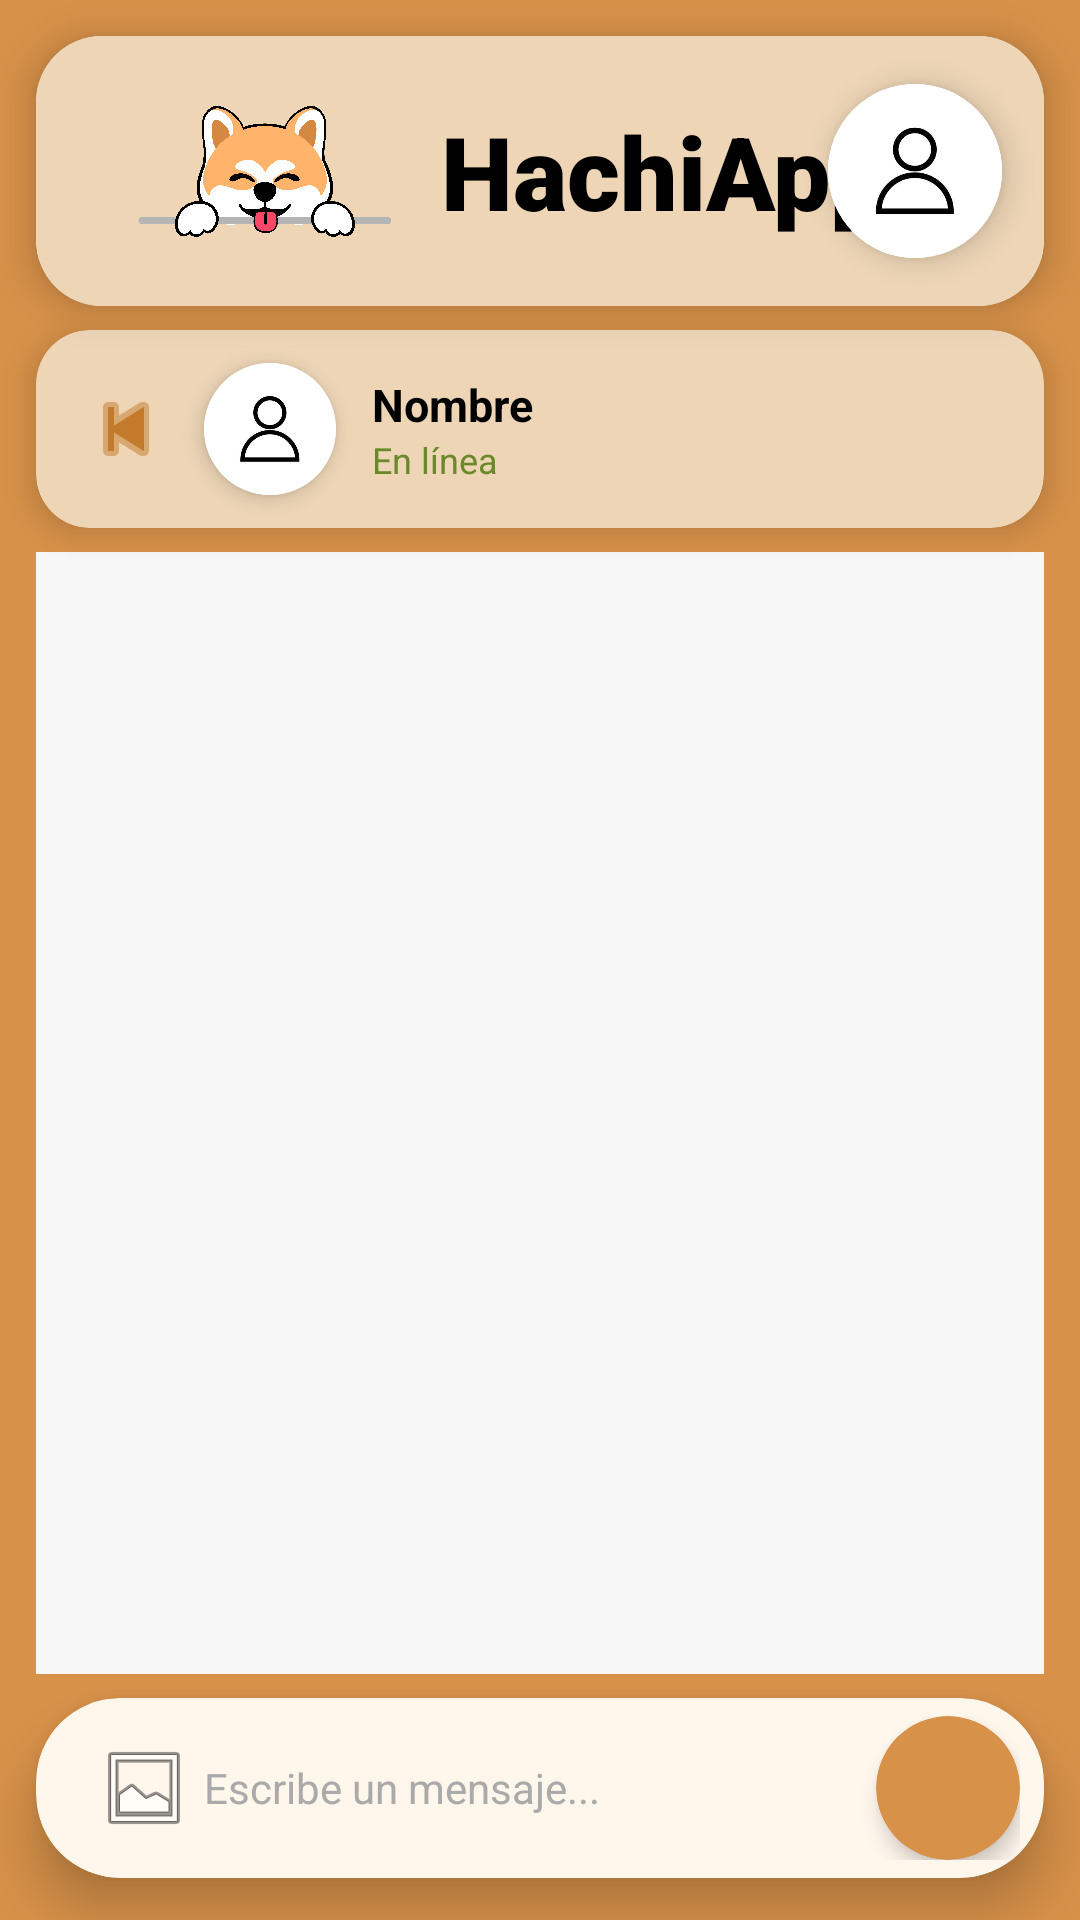

Here is an Android app screen rendered from its layout file. Give the layout XML and the strings, colors and styles it references.
<!-- AndroidManifest.xml: application theme Theme.HachiApp -->
<!-- res/layout/activity_chat.xml -->
<?xml version="1.0" encoding="utf-8"?>
<androidx.constraintlayout.widget.ConstraintLayout
    xmlns:android="http://schemas.android.com/apk/res/android"
    xmlns:app="http://schemas.android.com/apk/res-auto"
    xmlns:tools="http://schemas.android.com/tools"
    android:id="@+id/main"
    android:layout_width="match_parent"
    android:layout_height="match_parent"
    android:background="#D79149"
    tools:context=".Activity.ActivityChat">

    
    <androidx.cardview.widget.CardView
        android:id="@+id/headerCard"
        android:layout_width="0dp"
        android:layout_height="90dp"
        android:layout_margin="12dp"
        app:cardCornerRadius="22dp"
        app:cardElevation="8dp"
        app:layout_constraintTop_toTopOf="parent"
        app:layout_constraintStart_toStartOf="parent"
        app:layout_constraintEnd_toEndOf="parent">

        <androidx.constraintlayout.widget.ConstraintLayout
            android:layout_width="match_parent"
            android:layout_height="match_parent"
            android:background="#EDD5B6">

            <ImageView
                android:id="@+id/imageView7"
                android:layout_width="93dp"
                android:layout_height="60dp"
                android:layout_marginStart="30dp"
                android:src="@drawable/iconoprincipal"
                app:layout_constraintBottom_toBottomOf="parent"
                app:layout_constraintStart_toStartOf="parent"
                app:layout_constraintTop_toTopOf="parent" />

            <TextView
                android:id="@+id/textView5"
                android:layout_width="wrap_content"
                android:layout_height="wrap_content"
                android:layout_marginStart="12dp"
                android:fontFamily="sans-serif-black"
                android:text="HachiApp"
                android:textColor="#000000"
                android:textSize="34sp"
                app:layout_constraintBottom_toBottomOf="parent"
                app:layout_constraintStart_toEndOf="@id/imageView7"
                app:layout_constraintTop_toTopOf="parent" />

            <androidx.cardview.widget.CardView
                android:layout_width="58dp"
                android:layout_height="58dp"
                android:layout_marginEnd="14dp"
                app:cardCornerRadius="29dp"
                app:cardElevation="6dp"
                app:layout_constraintTop_toTopOf="parent"
                app:layout_constraintBottom_toBottomOf="parent"
                app:layout_constraintEnd_toEndOf="parent">

                <ImageButton
                    android:id="@+id/BtnPerfil"
                    android:layout_width="match_parent"
                    android:layout_height="match_parent"
                    android:background="@drawable/perfil"
                    android:backgroundTint="#FBF6F6"
                    android:clickable="true"
                    android:scaleType="centerCrop"
                    android:src="@drawable/perfil" />

            </androidx.cardview.widget.CardView>

        </androidx.constraintlayout.widget.ConstraintLayout>
    </androidx.cardview.widget.CardView>

    
    <androidx.cardview.widget.CardView
        android:id="@+id/cardContacto"
        android:layout_width="0dp"
        android:layout_height="66dp"
        android:layout_marginStart="12dp"
        android:layout_marginTop="8dp"
        android:layout_marginEnd="12dp"
        app:cardCornerRadius="18dp"
        app:cardElevation="6dp"
        app:cardBackgroundColor="#EDD5B6"
        app:layout_constraintTop_toBottomOf="@+id/headerCard"
        app:layout_constraintStart_toStartOf="parent"
        app:layout_constraintEnd_toEndOf="parent">

        <LinearLayout
            android:layout_width="match_parent"
            android:layout_height="match_parent"
            android:orientation="horizontal"
            android:gravity="center_vertical"
            android:paddingStart="12dp"
            android:paddingEnd="14dp">

            
            <ImageButton
                android:id="@+id/btnVolver"
                android:layout_width="36dp"
                android:layout_height="36dp"
                android:background="@null"
                android:src="@android:drawable/ic_media_previous"
                android:contentDescription="Volver"
                app:tint="#C47A2B" />

            
            <androidx.cardview.widget.CardView
                android:layout_width="44dp"
                android:layout_height="44dp"
                android:layout_marginStart="8dp"
                app:cardCornerRadius="22dp"
                app:cardElevation="4dp">

                <ImageView
                    android:id="@+id/ivAvatarContacto"
                    android:layout_width="match_parent"
                    android:layout_height="match_parent"
                    android:src="@drawable/perfil"
                    android:scaleType="centerCrop" />

            </androidx.cardview.widget.CardView>

            
            <LinearLayout
                android:layout_width="0dp"
                android:layout_height="wrap_content"
                android:layout_weight="1"
                android:orientation="vertical"
                android:layout_marginStart="12dp">

                <TextView
                    android:id="@+id/tvNombreContacto"
                    android:layout_width="wrap_content"
                    android:layout_height="wrap_content"
                    android:text="Nombre"
                    android:textColor="#000000"
                    android:textSize="15sp"
                    android:textStyle="bold" />

                <TextView
                    android:id="@+id/tvEstadoContacto"
                    android:layout_width="wrap_content"
                    android:layout_height="wrap_content"
                    android:text="En línea"
                    android:textColor="#6A8A2A"
                    android:textSize="12sp" />

            </LinearLayout>

        </LinearLayout>
    </androidx.cardview.widget.CardView>

    
    <androidx.recyclerview.widget.RecyclerView
        android:id="@+id/recyclerMensajes"
        android:layout_width="0dp"
        android:layout_height="0dp"
        android:layout_marginStart="12dp"
        android:layout_marginTop="8dp"
        android:layout_marginEnd="12dp"
        android:layout_marginBottom="8dp"
        android:background="#F8F7F7"
        android:clipToPadding="false"
        android:paddingStart="12dp"
        android:paddingTop="6dp"
        android:paddingEnd="12dp"
        android:paddingBottom="6dp"
        android:scrollbars="none"
        app:layoutManager="androidx.recyclerview.widget.LinearLayoutManager"
        app:layout_constraintTop_toBottomOf="@id/cardContacto"
        app:layout_constraintBottom_toTopOf="@id/cardInput"
        app:layout_constraintStart_toStartOf="parent"
        app:layout_constraintEnd_toEndOf="parent"/>

    
    <androidx.cardview.widget.CardView
        android:id="@+id/cardInput"
        android:layout_width="0dp"
        android:layout_height="wrap_content"
        android:layout_marginStart="12dp"
        android:layout_marginEnd="12dp"
        android:layout_marginBottom="14dp"
        app:cardCornerRadius="28dp"
        app:cardElevation="10dp"
        app:cardBackgroundColor="#FFF6EC"
        app:layout_constraintBottom_toBottomOf="parent"
        app:layout_constraintStart_toStartOf="parent"
        app:layout_constraintEnd_toEndOf="parent">

        <LinearLayout
            android:layout_width="match_parent"
            android:layout_height="wrap_content"
            android:orientation="horizontal"
            android:gravity="center_vertical"
            android:paddingStart="16dp"
            android:paddingEnd="8dp"
            android:paddingTop="6dp"
            android:paddingBottom="6dp">

            <ImageButton
                android:id="@+id/btnImagen"
                android:layout_width="40dp"
                android:layout_height="40dp"
                android:background="@null"
                android:src="@android:drawable/ic_menu_gallery"/>

            
            <EditText
                android:id="@+id/etMensaje"
                android:layout_width="0dp"
                android:layout_height="wrap_content"
                android:layout_weight="1"
                android:background="@null"
                android:hint="Escribe un mensaje..."
                android:textColorHint="#AAAAAA"
                android:textColor="#000000"
                android:textSize="14sp"
                android:maxLines="4"
                android:inputType="textMultiLine|textCapSentences"
                android:paddingEnd="8dp" />

            
            <androidx.cardview.widget.CardView
                android:id="@+id/btnEnviar"
                android:layout_width="48dp"
                android:layout_height="48dp"
                app:cardCornerRadius="24dp"
                app:cardElevation="4dp"
                app:cardBackgroundColor="#D79149">

                <ImageView
                    android:layout_width="match_parent"
                    android:layout_height="match_parent"
                    android:padding="12dp"
                    android:src="@drawable/ic_send_24"
                    app:tint="#FFFFFF" />

            </androidx.cardview.widget.CardView>

        </LinearLayout>
    </androidx.cardview.widget.CardView>

</androidx.constraintlayout.widget.ConstraintLayout>
<!-- resources referenced by this layout -->
<resources>
  <!-- drawable iconoprincipal: png bitmap (drawable, 239762 bytes) -->
  <!-- drawable perfil: jpg bitmap (drawable, 6871 bytes) -->
  <style name="Theme.HachiApp" parent="Base.Theme.HachiApp" />
  <style name="Base.Theme.HachiApp" parent="Theme.Material3.DayNight.NoActionBar">
          
          
      </style>
</resources>
